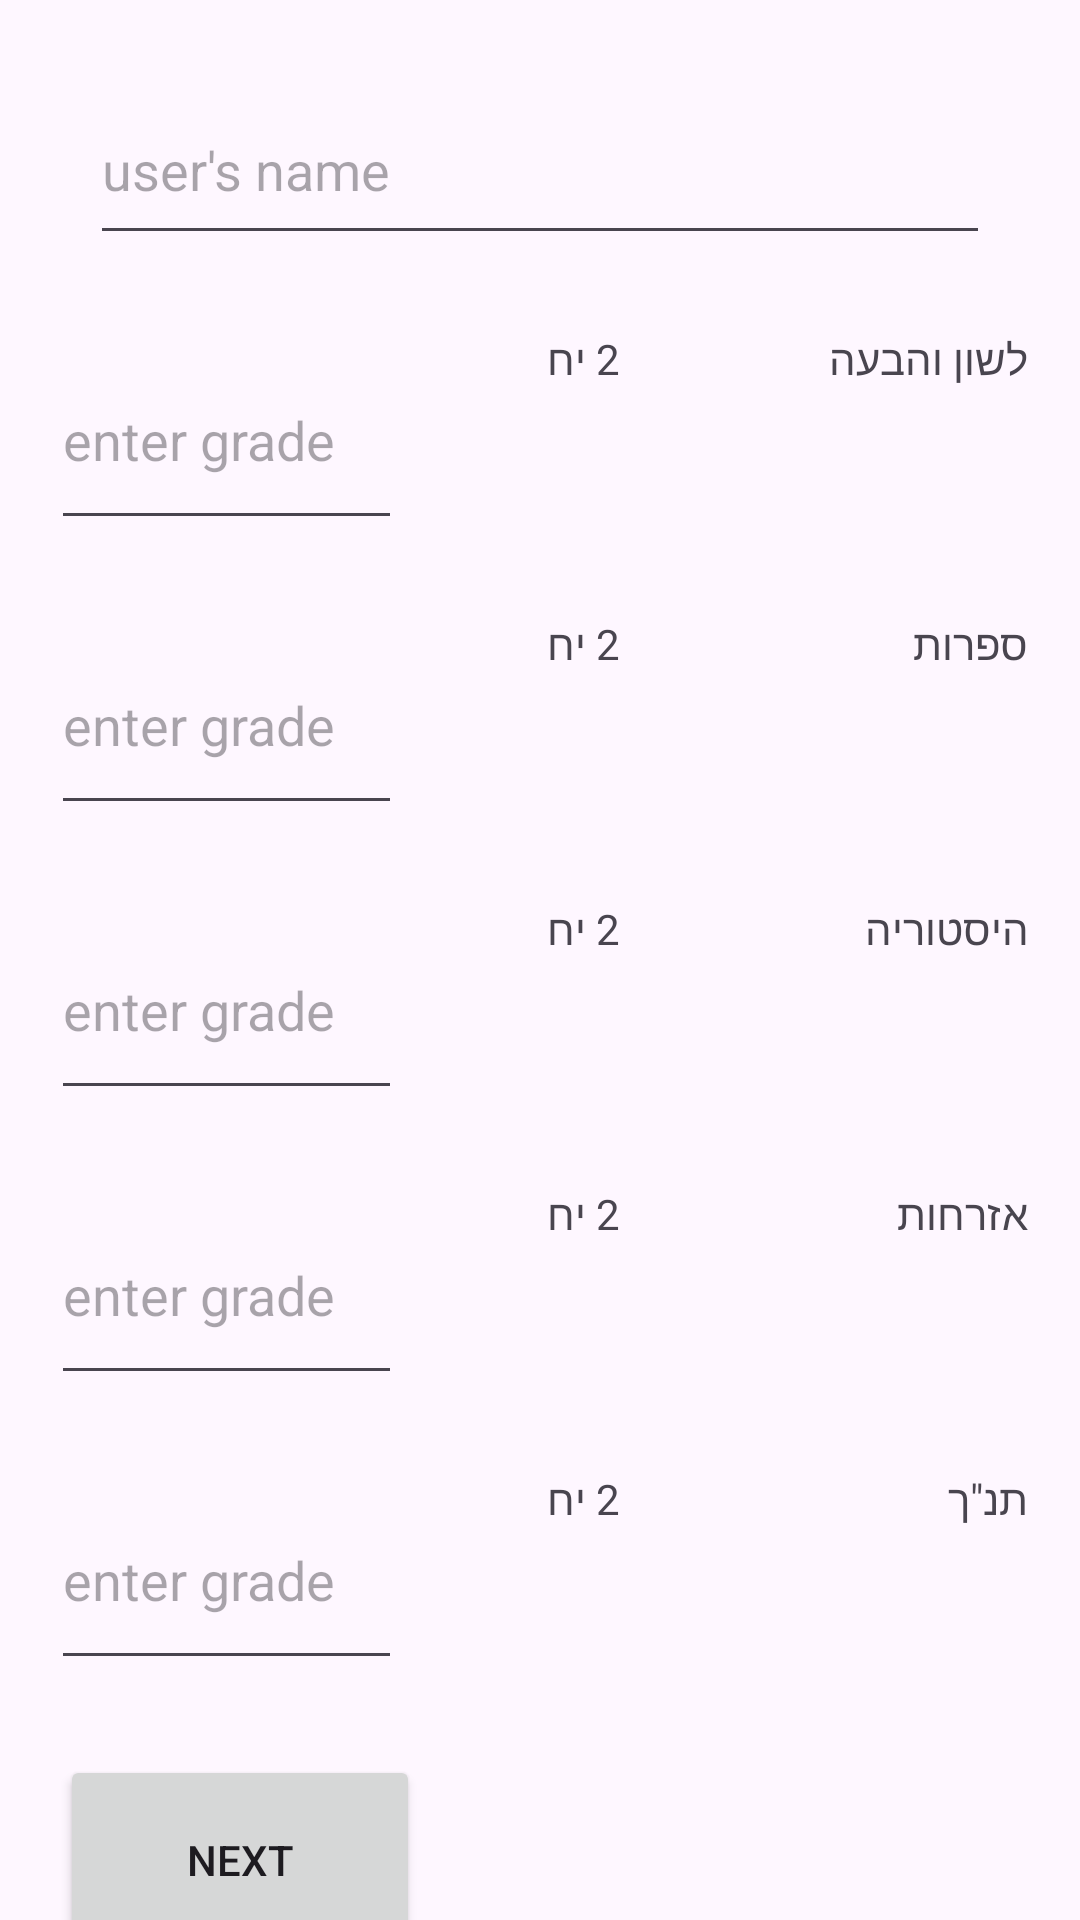

Android layout source for this screen:
<!-- AndroidManifest.xml: application theme Theme.BagrootProj1405 -->
<!-- res/layout/activity_main.xml -->
<?xml version="1.0" encoding="utf-8"?>
<LinearLayout xmlns:android="http://schemas.android.com/apk/res/android"
    xmlns:app="http://schemas.android.com/apk/res-auto"
    xmlns:tools="http://schemas.android.com/tools"
    android:layout_width="match_parent"
    android:layout_height="match_parent"
    android:orientation="vertical"
    tools:context=".MainActivity">


    <Space
        android:layout_width="20dp"
        android:layout_height="25dp" />

    <LinearLayout
        android:layout_width="match_parent"
        android:layout_height="60dp"
        android:orientation="horizontal">

        <Space
            android:layout_width="40dp"
            android:layout_height="wrap_content"
            android:layout_weight="1" />

        <EditText
            android:id="@+id/username"
            android:layout_width="300dp"
            android:layout_height="match_parent"
            android:ems="25"
            android:hint="user's name"
            android:inputType="textPersonName"
            />

        <Space
            android:layout_width="40dp"
            android:layout_height="wrap_content"
            android:layout_weight="1" />
    </LinearLayout>

    <Space
        android:layout_width="match_parent"
        android:layout_height="25dp" />

    <LinearLayout
        android:layout_width="match_parent"
        android:layout_height="70dp"
        android:orientation="horizontal">

        <Space
            android:layout_width="wrap_content"
            android:layout_height="wrap_content"
            android:layout_weight="1" />

        <EditText
            android:id="@+id/hebrewGrade"
            android:layout_width="100dp"
            android:layout_height="match_parent"
            android:layout_weight="1"
            android:ems="10"
            android:hint="enter grade"
            android:inputType="numberSigned" />

        <Space
            android:layout_width="wrap_content"
            android:layout_height="wrap_content"
            android:layout_weight="1" />

        <TextView
            android:id="@+id/textView"
            android:layout_width="70dp"
            android:layout_height="match_parent"
            android:layout_weight="1"
            android:text="2 יח"
            android:textAlignment="center" />

        <Space
            android:layout_width="wrap_content"
            android:layout_height="wrap_content"
            android:layout_weight="1" />

        <TextView
            android:id="@+id/textView2"
            android:layout_width="70dp"
            android:layout_height="match_parent"
            android:layout_weight="1"
            android:text="לשון והבעה" />

        <Space
            android:layout_width="wrap_content"
            android:layout_height="wrap_content"
            android:layout_weight="1" />
    </LinearLayout>

    <Space
        android:layout_width="100dp"
        android:layout_height="25dp" />

    <LinearLayout
        android:layout_width="match_parent"
        android:layout_height="70dp"
        android:orientation="horizontal">

        <Space
            android:layout_width="wrap_content"
            android:layout_height="wrap_content"
            android:layout_weight="1" />

        <EditText
            android:id="@+id/litertureGrade"
            android:layout_width="100dp"
            android:layout_height="match_parent"
            android:layout_weight="1"
            android:ems="10"
            android:hint="enter grade"
            android:inputType="numberSigned" />

        <Space
            android:layout_width="wrap_content"
            android:layout_height="wrap_content"
            android:layout_weight="1" />

        <TextView
            android:id="@+id/textView4"
            android:layout_width="70dp"
            android:layout_height="match_parent"
            android:layout_weight="1"
            android:text="2 יח"
            android:textAlignment="center" />

        <Space
            android:layout_width="wrap_content"
            android:layout_height="wrap_content"
            android:layout_weight="1" />

        <TextView
            android:id="@+id/textView3"
            android:layout_width="70dp"
            android:layout_height="match_parent"
            android:layout_weight="1"
            android:text="ספרות" />

        <Space
            android:layout_width="wrap_content"
            android:layout_height="wrap_content"
            android:layout_weight="1" />

    </LinearLayout>

    <Space
        android:layout_width="match_parent"
        android:layout_height="25dp" />

    <LinearLayout
        android:layout_width="match_parent"
        android:layout_height="70dp"
        android:orientation="horizontal">

        <Space
            android:layout_width="wrap_content"
            android:layout_height="match_parent"
            android:layout_weight="1" />

        <EditText
            android:id="@+id/historyGrade"
            android:layout_width="100dp"
            android:layout_height="match_parent"
            android:layout_weight="1"
            android:ems="10"
            android:hint="enter grade"
            android:inputType="numberSigned" />

        <Space
            android:layout_width="wrap_content"
            android:layout_height="wrap_content"
            android:layout_weight="1" />

        <TextView
            android:id="@+id/textView5"
            android:layout_width="70dp"
            android:layout_height="match_parent"
            android:layout_weight="1"
            android:text="2 יח"
            android:textAlignment="center" />

        <Space
            android:layout_width="wrap_content"
            android:layout_height="wrap_content"
            android:layout_weight="1" />

        <TextView
            android:id="@+id/textView6"
            android:layout_width="70dp"
            android:layout_height="match_parent"
            android:layout_weight="1"
            android:text="היסטוריה" />

        <Space
            android:layout_width="wrap_content"
            android:layout_height="wrap_content"
            android:layout_weight="1" />
    </LinearLayout>

    <Space
        android:layout_width="match_parent"
        android:layout_height="25dp" />

    <LinearLayout
        android:layout_width="match_parent"
        android:layout_height="70dp"
        android:orientation="horizontal">

        <Space
            android:layout_width="wrap_content"
            android:layout_height="wrap_content"
            android:layout_weight="1" />

        <EditText
            android:id="@+id/citizenshipGrade"
            android:layout_width="100dp"
            android:layout_height="match_parent"
            android:layout_weight="1"
            android:ems="10"
            android:hint="enter grade"
            android:inputType="numberSigned" />

        <Space
            android:layout_width="wrap_content"
            android:layout_height="wrap_content"
            android:layout_weight="1" />

        <TextView
            android:id="@+id/textView8"
            android:layout_width="70dp"
            android:layout_height="match_parent"
            android:layout_weight="1"
            android:text="2 יח"
            android:textAlignment="center" />

        <Space
            android:layout_width="wrap_content"
            android:layout_height="wrap_content"
            android:layout_weight="1" />

        <TextView
            android:id="@+id/textView7"
            android:layout_width="70dp"
            android:layout_height="match_parent"
            android:layout_weight="1"
            android:text="אזרחות" />

        <Space
            android:layout_width="wrap_content"
            android:layout_height="wrap_content"
            android:layout_weight="1" />
    </LinearLayout>

    <Space
        android:layout_width="match_parent"
        android:layout_height="25dp" />

    <LinearLayout
        android:layout_width="match_parent"
        android:layout_height="70dp"
        android:orientation="horizontal">

        <Space
            android:layout_width="wrap_content"
            android:layout_height="wrap_content"
            android:layout_weight="1" />

        <EditText
            android:id="@+id/bibleGrade"
            android:layout_width="100dp"
            android:layout_height="match_parent"
            android:layout_weight="1"
            android:ems="10"
            android:hint="enter grade"
            android:inputType="numberSigned" />

        <Space
            android:layout_width="wrap_content"
            android:layout_height="wrap_content"
            android:layout_weight="1" />

        <TextView
            android:id="@+id/textView9"
            android:layout_width="70dp"
            android:layout_height="match_parent"
            android:layout_weight="1"
            android:text="2 יח"
            android:textAlignment="center" />

        <Space
            android:layout_width="wrap_content"
            android:layout_height="wrap_content"
            android:layout_weight="1" />

        <TextView
            android:id="@+id/textView10"
            android:layout_width="70dp"
            android:layout_height="match_parent"
            android:layout_weight="1"
            android:text="תנ&quot;ך" />

        <Space
            android:layout_width="wrap_content"
            android:layout_height="wrap_content"
            android:layout_weight="1" />
    </LinearLayout>

    <Space
        android:layout_width="match_parent"
        android:layout_height="25dp" />

    <LinearLayout
        android:layout_width="match_parent"
        android:layout_height="70dp"
        android:orientation="horizontal">

        <Space
            android:layout_width="20dp"
            android:layout_height="wrap_content" />

        <Button
            android:id="@+id/nextPage"
            android:layout_width="120dp"
            android:onClick="moveToTheNextPage"
            android:layout_height="match_parent"
            android:text="next" />
    </LinearLayout>

    <Space
        android:layout_width="match_parent"
        android:layout_height="wrap_content" />

    <Space
        android:layout_width="match_parent"
        android:layout_height="wrap_content" />
</LinearLayout>
<!-- resources referenced by this layout -->
<resources>
  <style name="Theme.BagrootProj1405" parent="Base.Theme.BagrootProj1405" />
  <style name="Base.Theme.BagrootProj1405" parent="Theme.Material3.DayNight.NoActionBar">
          
          
      </style>
</resources>
